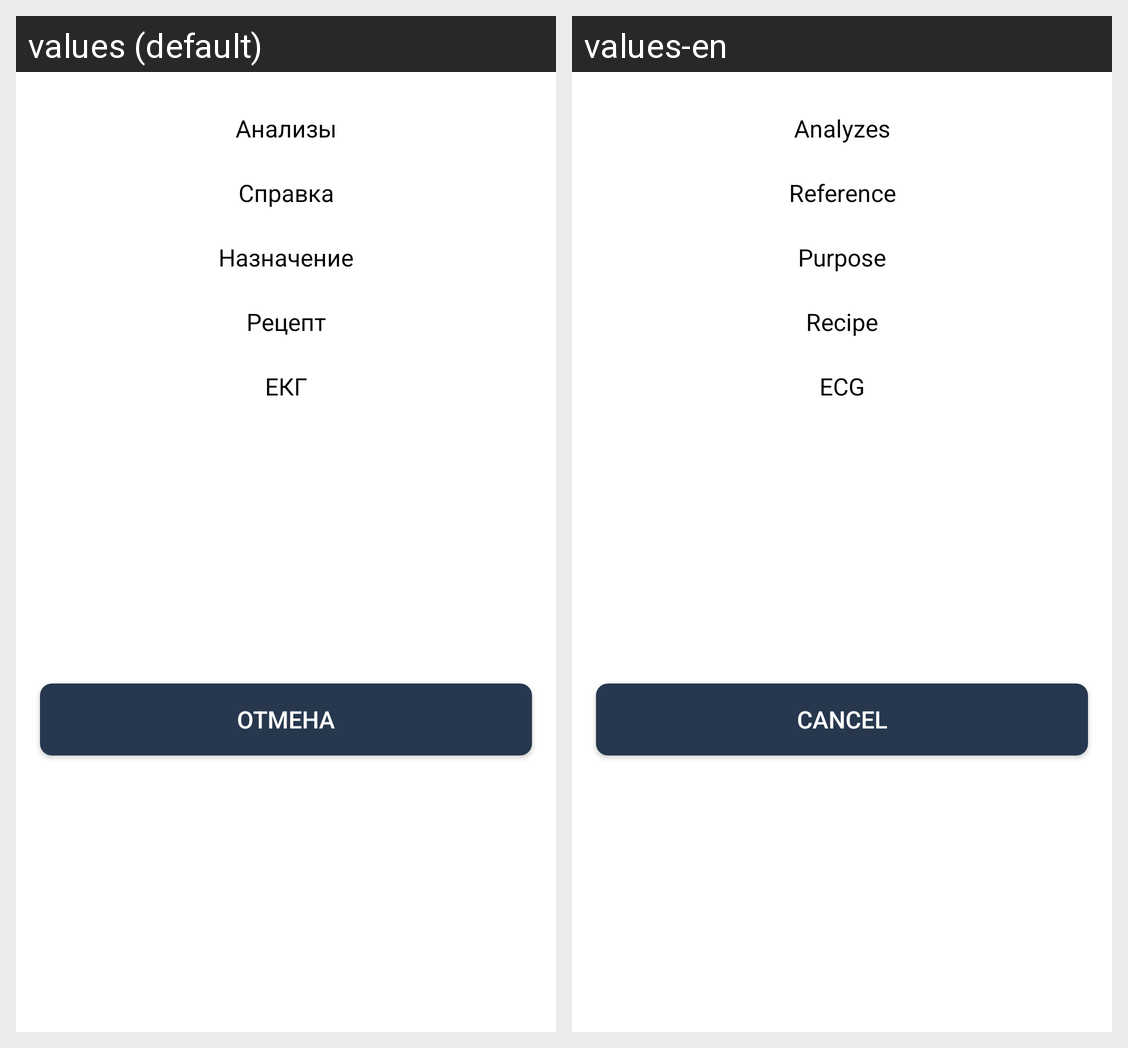

For this localized Android screen grid, give each drawn string resource with its value in every locale shown.
Android screen res/layout/dialog_my_documents.xml rendered under 2 locales, left to right: values (default), values-en. Device: Nexus 5 (rendered at 1080×1920; each locale shown at half size, 540×960, under a caption strip naming it); theme Theme.Medion.
Strings drawn on this screen, with the default value and each locale's value (text and hints the layout hard-codes, and strings that could not be matched under every locale, appear in the picture but are not listed):

analyzes
  values: Анализы
  values-en: Analyzes

reference
  values: Справка
  values-en: Reference

appointment
  values: Назначение
  values-en: Purpose

recipe
  values: Рецепт
  values-en: Recipe

ehc
  values: ЕКГ
  values-en: ECG

cancel
  values: Отмена
  values-en: Cancel
